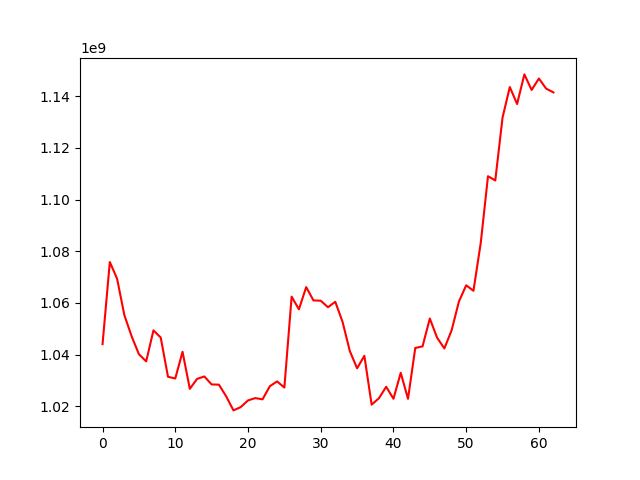

The table this chart was drawn from, first rows:
, 0
0, 1044091249
1, 1075848512
2, 1069402554
3, 1055287878
4, 1047125693
5, 1040195009
6, 1037414505
7, 1049416241
8, 1046639164
9, 1031464138
10, 1030814347
11, 1041144358
12, 1026800285
13, 1030662288
14, 1031587398
15, 1028498062
16, 1028417063
17, 1023889515
18, 1018463109
19, 1019742532
20, 1022323696
21, 1023221815
22, 1022744126
23, 1027805870
24, 1029679081
25, 1027291387
26, 1062457469
27, 1057556693
28, 1066145834
29, 1060994291
30, 1060886235
31, 1058358052
32, 1060472405
33, 1052718882
34, 1041408023
35, 1034747039
36, 1039572530
37, 1020679388
38, 1023159690
39, 1027608396
40, 1022964129
41, 1033001037
42, 1022950661
43, 1042605589
44, 1043219434
45, 1053990402
46, 1046589554
47, 1042423261
48, 1049450329
49, 1060556312
50, 1066850872
51, 1064717284
52, 1083177742
53, 1109030984
54, 1107386027
55, 1131701537
56, 1143518675
57, 1136951291
58, 1148406502
59, 1142392653
... 3 more rows
